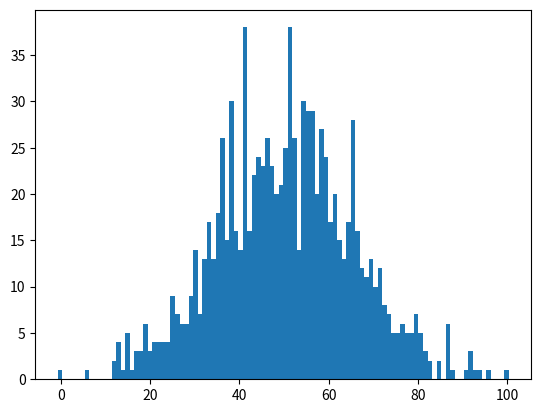

Recreate this plot in Python.
import numpy as np
import matplotlib.pyplot as plt

mean = 50
std = 15

x = np.random.normal(mean, std, 1000)

# plot curve
plt.hist(x, bins=100)